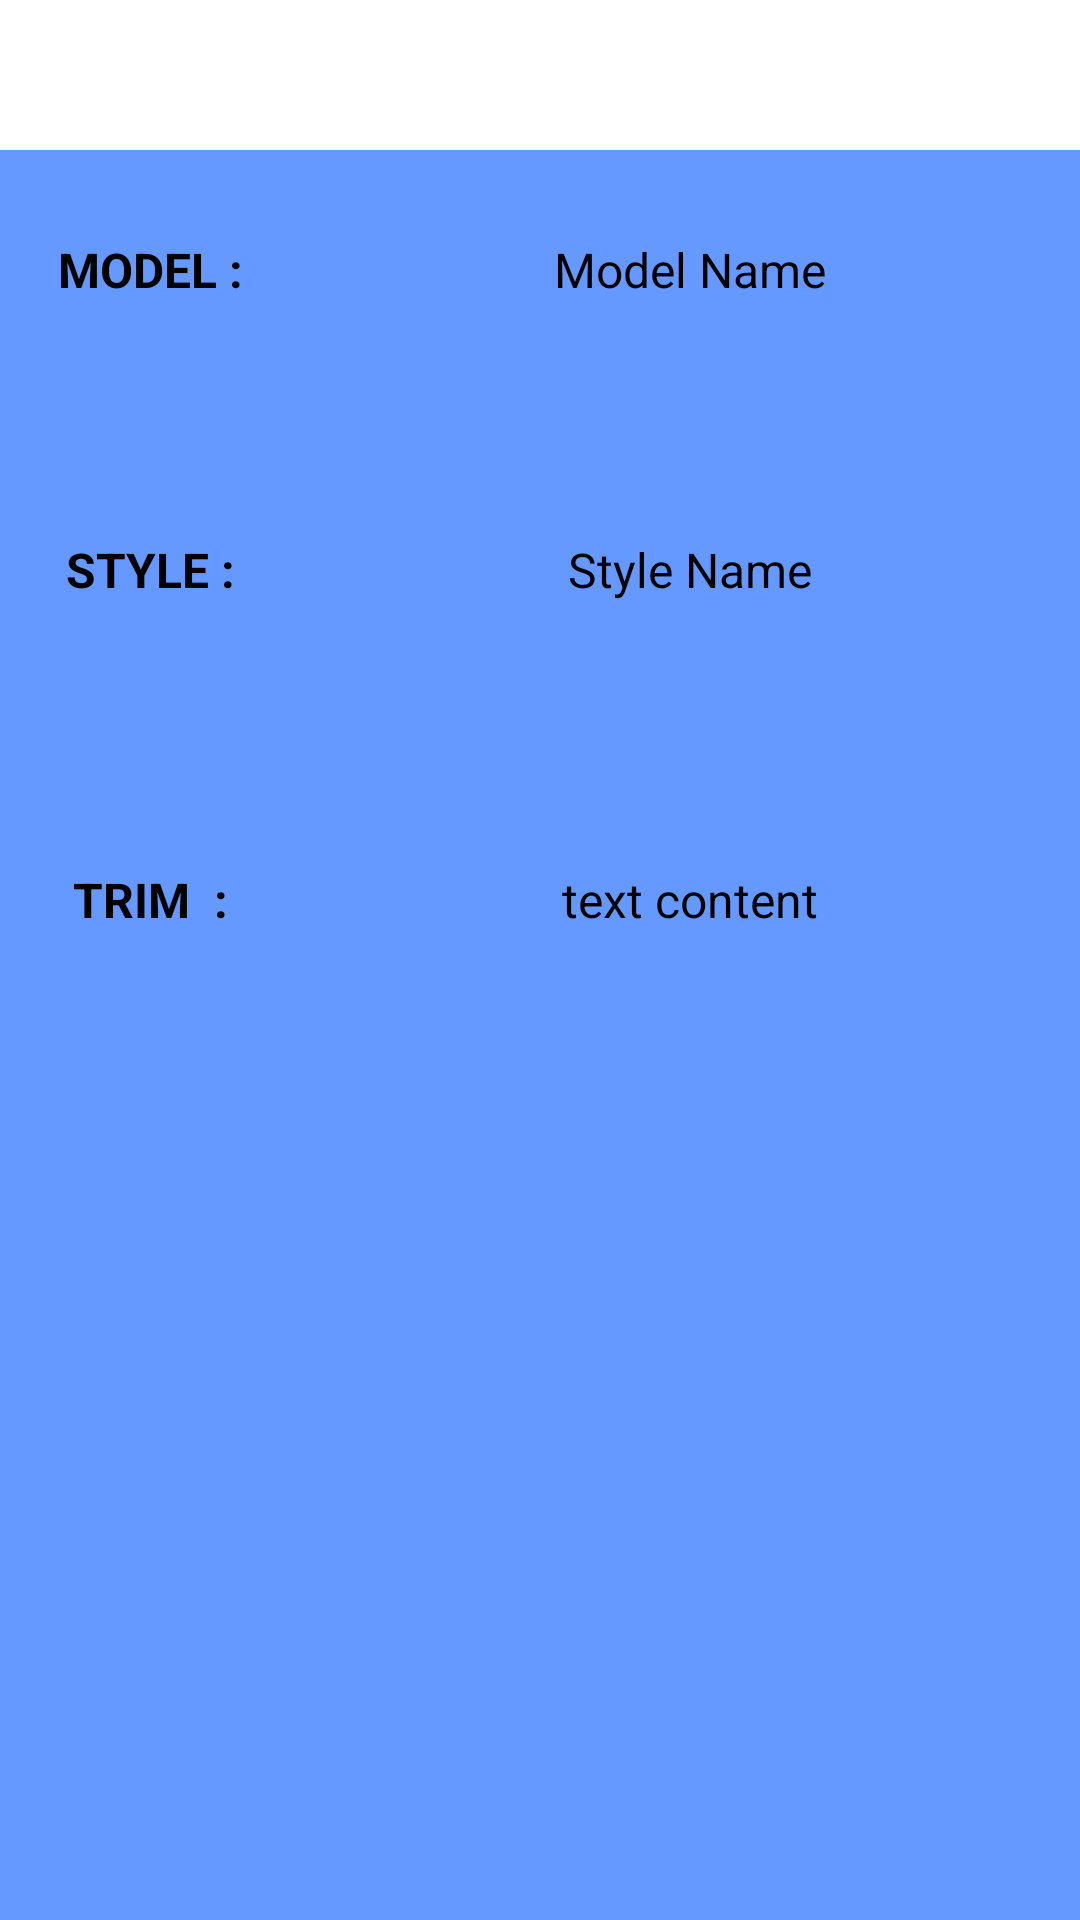

Android layout source for this screen:
<!-- AndroidManifest.xml: application theme AppTheme -->
<!-- res/layout/style_row_layout.xml -->
<?xml version="1.0" encoding="utf-8"?>
<android.support.v7.widget.CardView xmlns:android="http://schemas.android.com/apk/res/android"
    xmlns:app="http://schemas.android.com/apk/res-auto"
    app:cardCornerRadius="@dimen/activity_vertical_margin"
    app:cardElevation="@dimen/activity_vertical_margin"
    android:background="#7E57C2"
    android:layout_width="match_parent"
    android:layout_height="350sp">

    <RelativeLayout
        android:background="#6599ff"
        android:layout_width="match_parent"
        android:layout_height="match_parent">
        <TextView
            android:textSize="17sp"
            android:textColor="@color/black"
            android:textStyle="bold"
            android:gravity="center"
            android:layout_width="match_parent"
            android:layout_height="50sp"
            android:background="@color/white"
            android:id="@+id/no"/>
        <TextView
            android:layout_below="@+id/no"
            android:id="@+id/style_model_name_title"
            android:text="MODEL :"
            android:gravity="center"
            android:textColor="@color/black"
            android:textSize="16sp"
            android:textStyle="bold"
            android:layout_width="100sp"
            android:layout_height="80sp" />
        <TextView
            android:layout_below="@+id/no"
            android:id="@+id/style_model_name"
            android:text="Model Name"
            android:gravity="center"
            android:layout_toRightOf="@+id/style_model_name_title"
            android:textColor="@color/black"
            android:textStyle="normal"
            android:textSize="16sp"
            android:layout_width="match_parent"
            android:layout_height="80sp" />
        <TextView
            android:id="@+id/style_name_title"
            android:text="STYLE :"
            android:gravity="center"
            android:layout_below="@id/style_model_name"
            android:textColor="@color/black"
            android:textStyle="bold"
            android:textSize="16sp"
            android:layout_width="100sp"
            android:layout_height="120sp" />
        <TextView
            android:id="@+id/style_name"
            android:text="Style Name"
            android:gravity="center"
            android:layout_toRightOf="@id/style_model_name_title"
            android:layout_below="@id/style_model_name"
            android:textColor="@color/black"
            android:textStyle="normal"
            android:textSize="16sp"
            android:layout_width="match_parent"
            android:layout_height="120sp" />
        <TextView
android:layout_below="@id/style_name"
            android:id="@+id/trim"
            android:text="TRIM  :"
            android:gravity="center"
            android:textColor="@color/black"
            android:textStyle="bold"
            android:textSize="16sp"
            android:layout_width="100sp"
            android:layout_height="100sp" />
           <TextView
               android:layout_width="match_parent"
               android:layout_height="100sp"
               android:id="@+id/trim_content"
               android:layout_below="@id/style_name"
               android:layout_toRightOf="@id/trim"
               android:text="text content"
               android:gravity="center"
               android:textSize="16sp"
               android:textStyle="normal"
               android:textColor="@color/black"/>

    </RelativeLayout>
</android.support.v7.widget.CardView>
<!-- resources referenced by this layout -->
<resources>
  <color name="black">#000000</color>
  <color name="white">#ffffff</color>
  <style parent="Theme.AppCompat.Light.NoActionBar" name="AppTheme">
  
      
  
  
      <item name="colorPrimary">@color/colorPrimary</item>
  
      <item name="colorPrimaryDark">@color/colorPrimaryDark</item>
  
      <item name="colorAccent">@color/colorAccent</item>
  
  </style>
  
  
      -
  <color name="colorPrimary">#D50000</color>
  <color name="colorPrimaryDark">#000000</color>
  <color name="colorAccent">#FF4081</color>
</resources>
